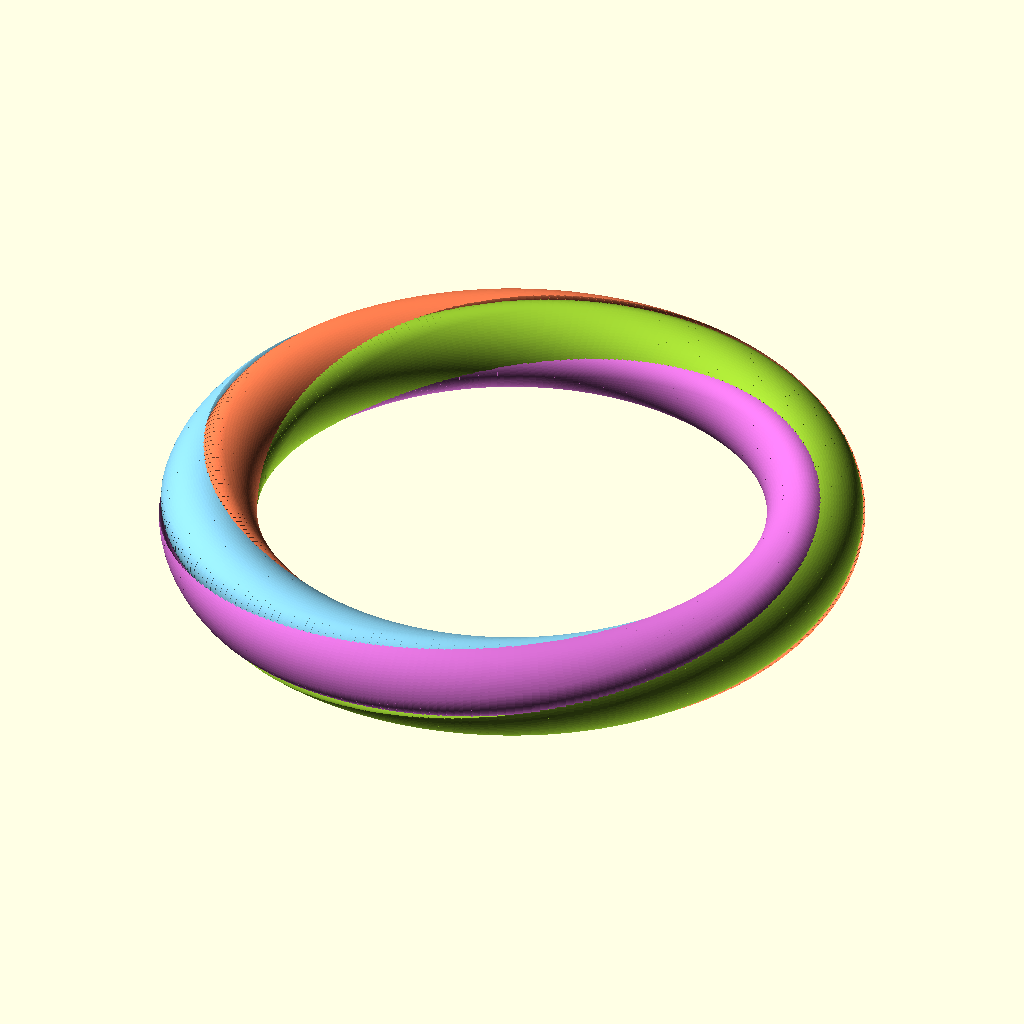
Cell 1: the model at its default parameters.
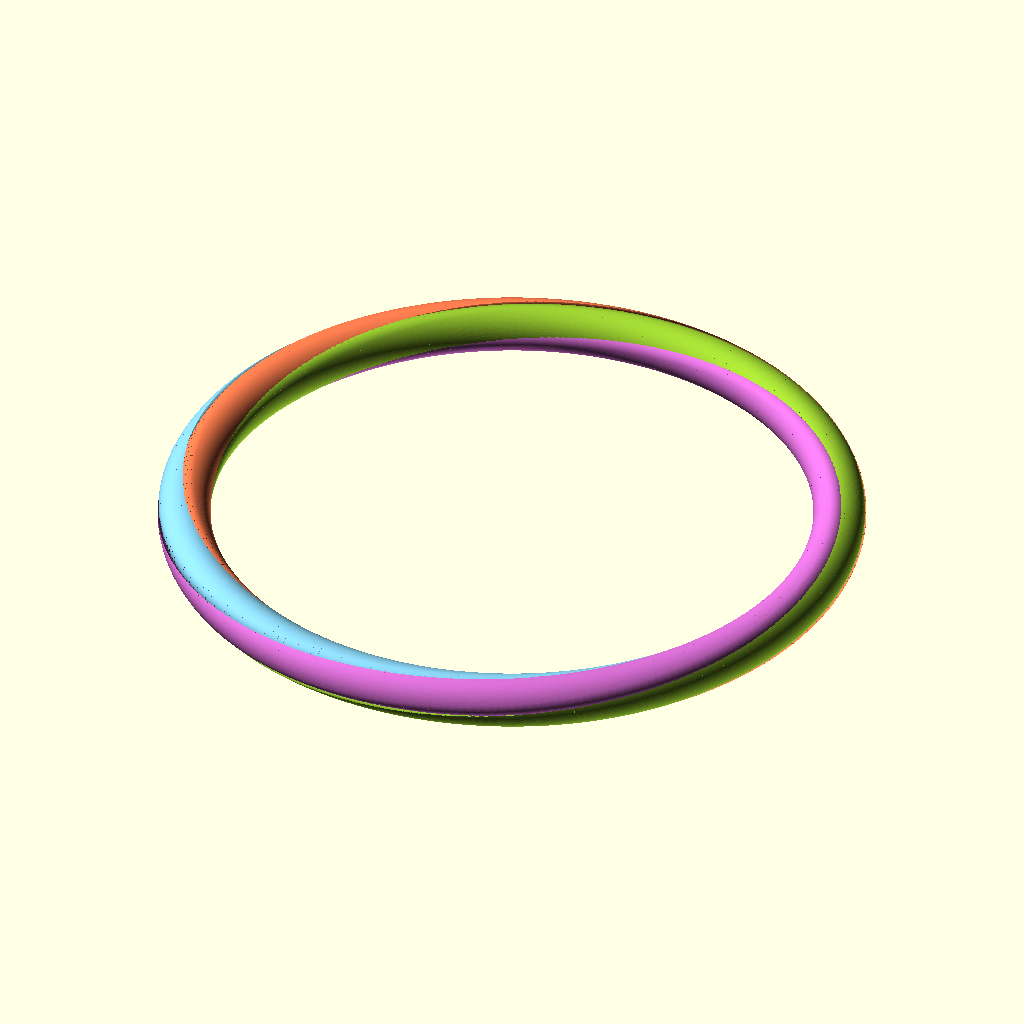
Cell 2: major_radius = 68 (everything else at default).
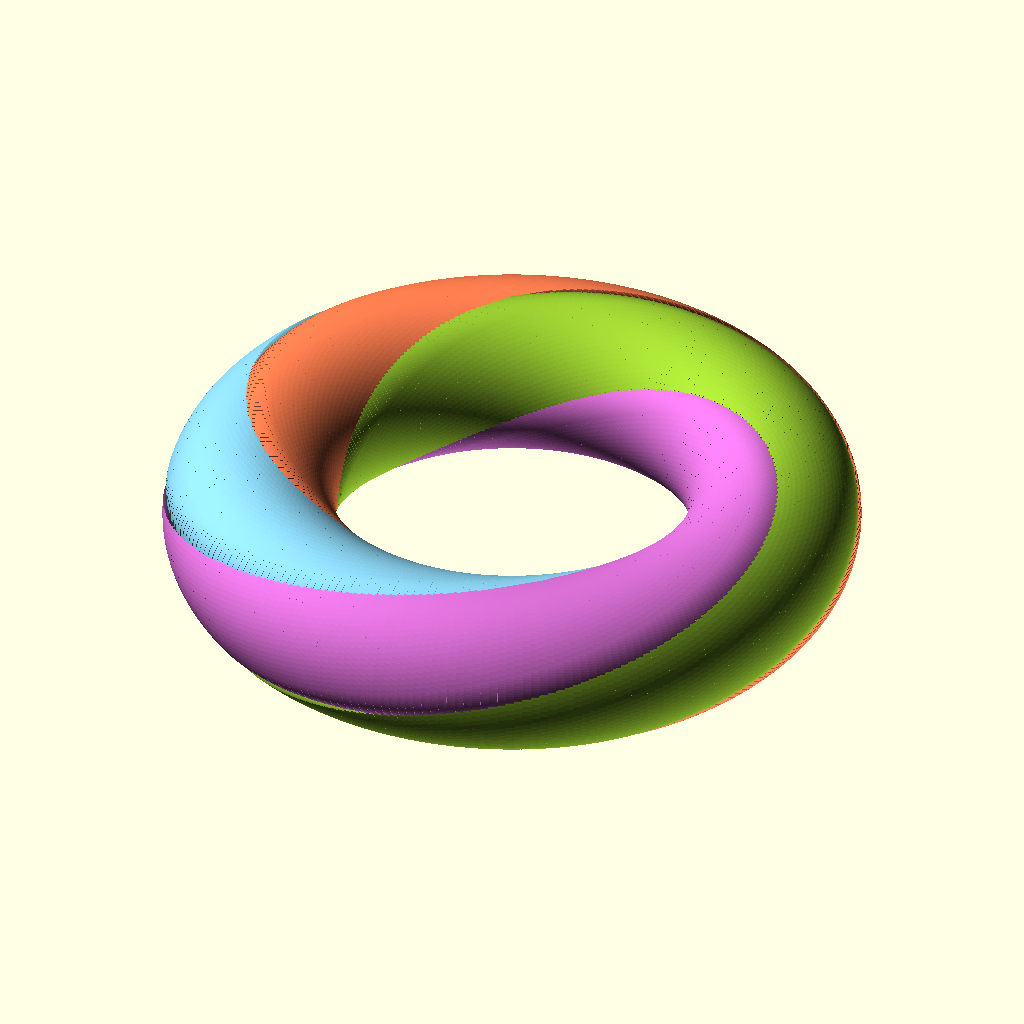
Cell 3: the same model with minor_radius = 11.5.
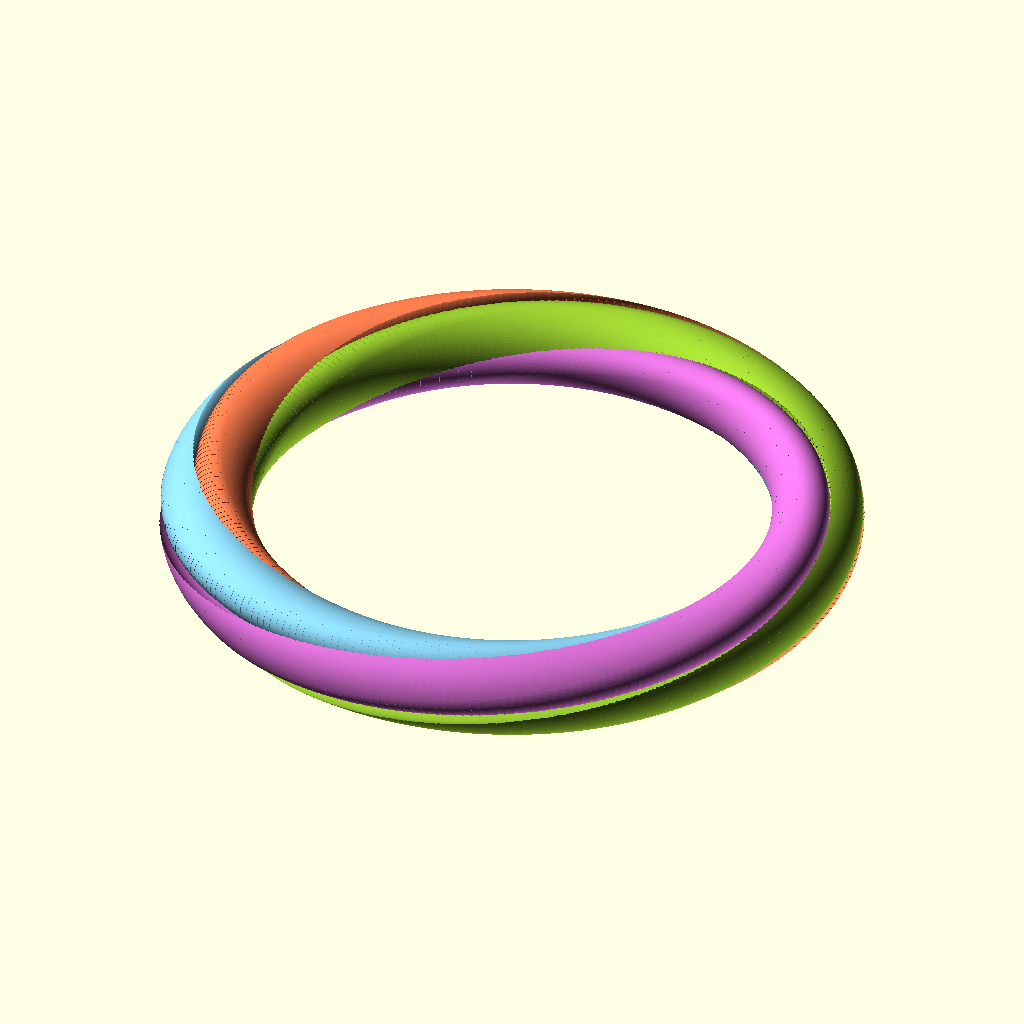
Cell 4: gap = 1 (everything else at default).
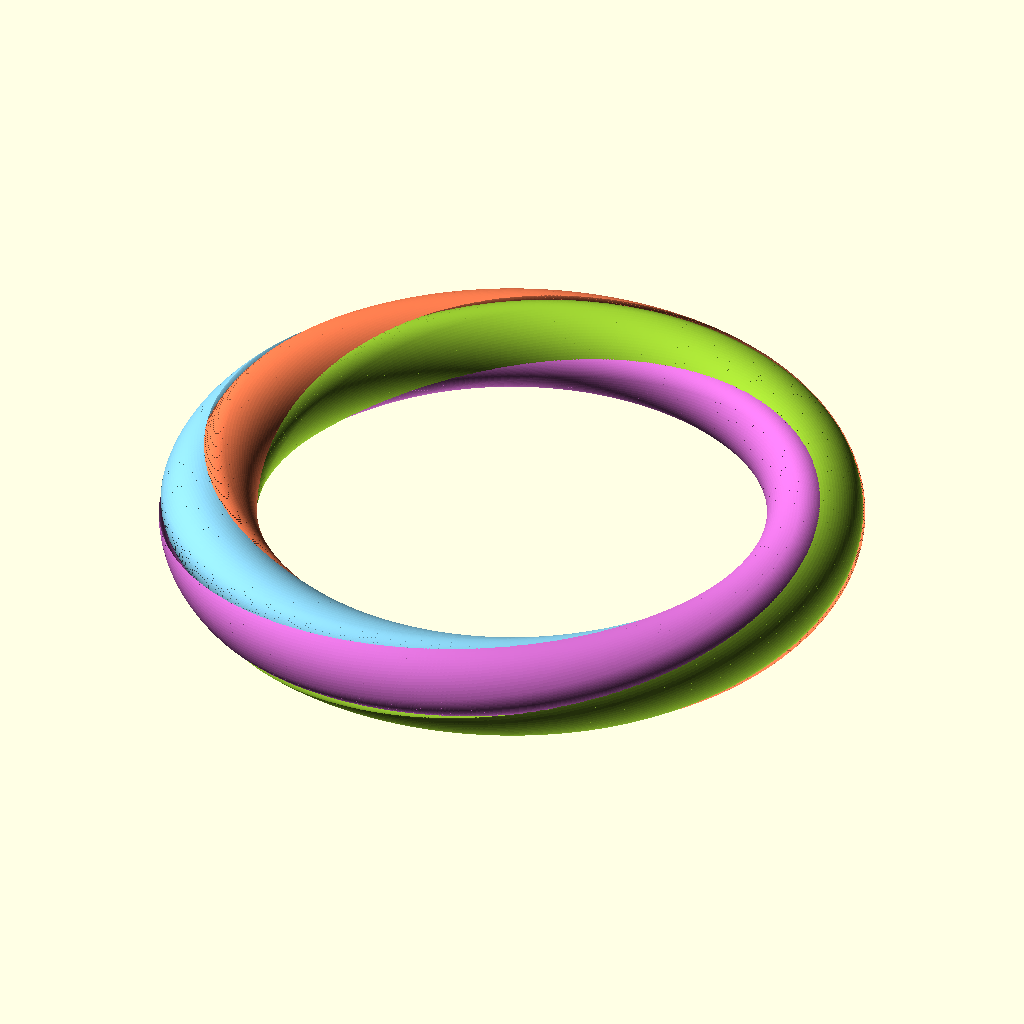
Cell 5: the same model with segments = 512.
The same orthographic view direction (rotation 55°, 0°, 25°; colour scheme Cornfield) for every cell, with the view re-fitted per cell, so scale and position can differ between cells.
The OpenSCAD source (yin_yang_rings_4color_bangle_round.scad):
/*
 * 4-Piece Interlocking Rings
 *
 * A torus divided into four linked rings by two orthogonal twisted
 * yin-yang S-curves. Each ring sweeps around the torus, twisting
 * 360 degrees, weaving through the others in a 4-way Hopf link.
 *
 * RENDERING: F5 for preview, F6 for full render (30-120s).
 * PRINTING:  Set show_ring = 1, 2, 3, or 4 to export individual STLs,
 *            or 0 for print-in-place linked pieces.
 */

/* [Dimensions] */
// Distance from torus center to tube center
major_radius = 34;
// Yin-yang cross-section radius (tube radius)
minor_radius = 5.75;
// Clearance between the rings (0.3-0.5 for FDM, 0.15-0.25 for SLA)
gap = 0.5;

/* [Quality] */
// Segments around the torus path (more = smoother but slower)
segments = 256;
// Circle facet count
$fn = 96;

/* [Export] */
// 0 = all rings, 1 = ring A, 2 = ring B, 3 = ring C, 4 = ring D
show_ring = 0;


// --- Yin-yang quarter (1 of 4 pieces) ---
// 90-degree wedge with one bulging edge and one indented edge.
module yin_yang_quarter(r) {
    difference() {
        union() {
            intersection() {
                circle(r = r);
                square(r);
            }
            translate([r / 2, 0]) circle(r = r / 2);
        }
        translate([0, r / 2]) circle(r = r / 2);
    }
}

// --- One ring of the linked 4-piece set ---
// Sweeps a yin-yang quarter around the torus, twisting it by one
// full turn so the cross-section completes a 360° helix.
module yin_yang_ring(R, r, g, n, phase) {
    step = 360 / n;
    for (i = [0 : n - 1]) {
        a = i * step;
        rotate([0, 0, a])
            rotate_extrude(angle = step + 0.1)
                translate([R, 0])
                    rotate([0, 0, a + phase])
                        offset(r = -g / 2)
                            yin_yang_quarter(r);
    }
}

// --- Render ---
if (show_ring == 0 || show_ring == 1)
    color("YellowGreen")
        yin_yang_ring(major_radius, minor_radius, gap, segments, 0);

if (show_ring == 0 || show_ring == 2)
    color("Orchid")
        yin_yang_ring(major_radius, minor_radius, gap, segments, 90);

if (show_ring == 0 || show_ring == 3)
    color("SkyBlue")
        yin_yang_ring(major_radius, minor_radius, gap, segments, 180);

if (show_ring == 0 || show_ring == 4)
    color("Coral")
        yin_yang_ring(major_radius, minor_radius, gap, segments, 270);
Customizer parameters (derived from the source; name, type, default, range or options):
major_radius: number, default 34
minor_radius: number, default 5.75
gap: number, default 0.5
segments: number, default 256
show_ring: number, default 0
